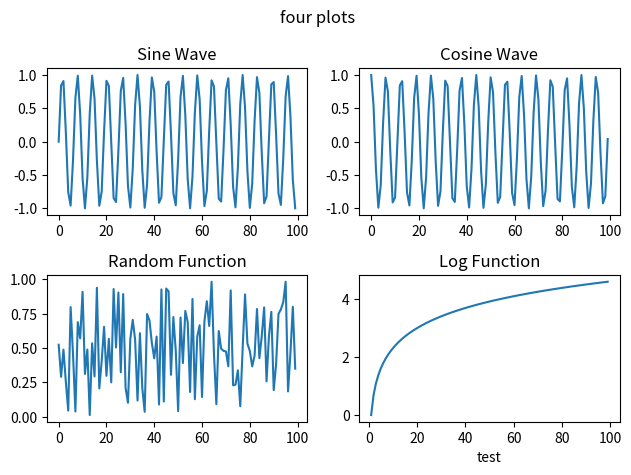

Reproduce this figure in Python.
import numpy as np
import matplotlib.pyplot as plt

x = np.arange(100)

fig, axs = plt.subplots(2, 2)

axs[0, 0].plot(x, np.sin(x))
axs[0, 0].set_title("Sine Wave")

axs[0, 1].plot(x, np.cos(x))
axs[0, 1].set_title("Cosine Wave")

axs[1, 0].plot(x, np.random.random(100))
axs[1, 0].set_title("Random Function")

axs[1, 1].plot(x, np.log(x))
axs[1, 1].set_title("Log Function")
axs[1, 1].set_xlabel("test")

fig.suptitle("four plots")

plt.tight_layout()

plt.show()
